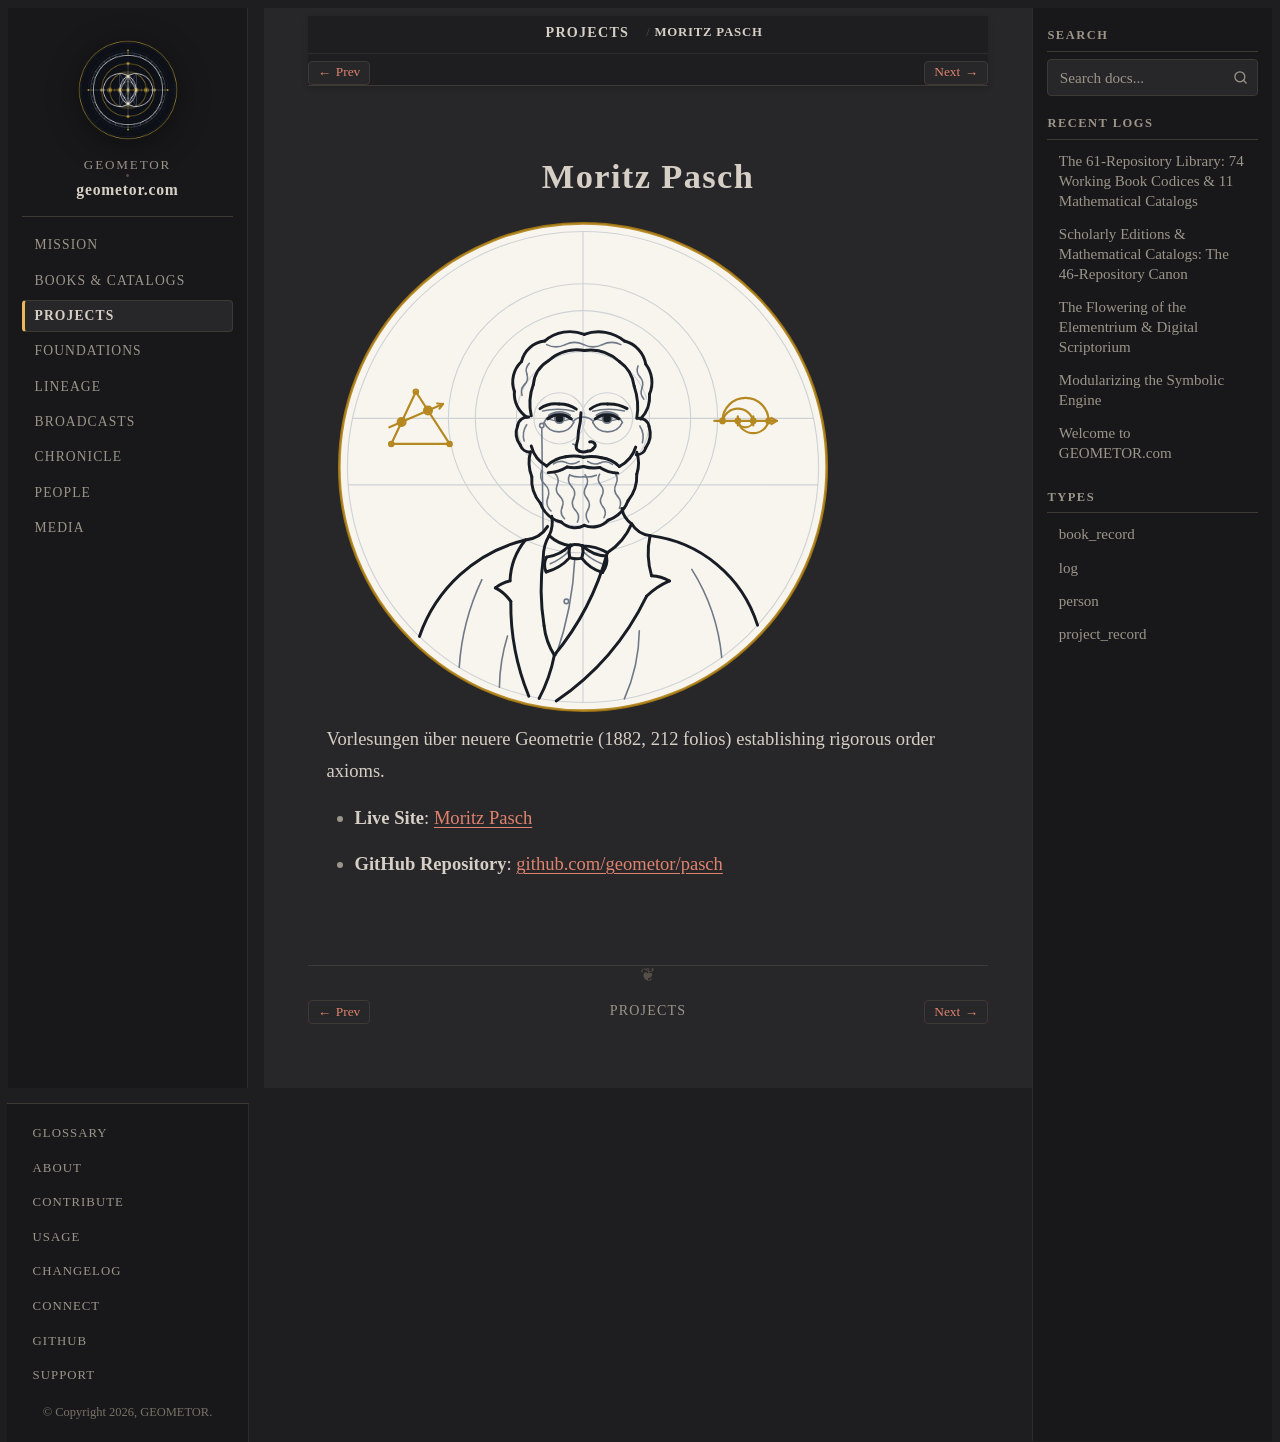

repository: geometor/geometor.com · page: projects/repo_pasch.html · generator: sphinx

:type: project_record
:era: Digital Scriptorium & Noetics
:native_title: geometor/pasch
:languages: German, English
:site_url: https://geometor.github.io/pasch/
:github_url: https://github.com/geometor/pasch
:excerpt: Vorlesungen über neuere Geometrie (1882, 212 folios) establishing rigorous order axioms.

Moritz Pasch
============

.. image:: /_static/medallions/pasch.svg
   :alt: Moritz Pasch Medallion

Vorlesungen über neuere Geometrie (1882, 212 folios) establishing rigorous order axioms.

* **Live Site**: `Moritz Pasch <https://geometor.github.io/pasch/>`_
* **GitHub Repository**: `github.com/geometor/pasch <https://github.com/geometor/pasch>`_
